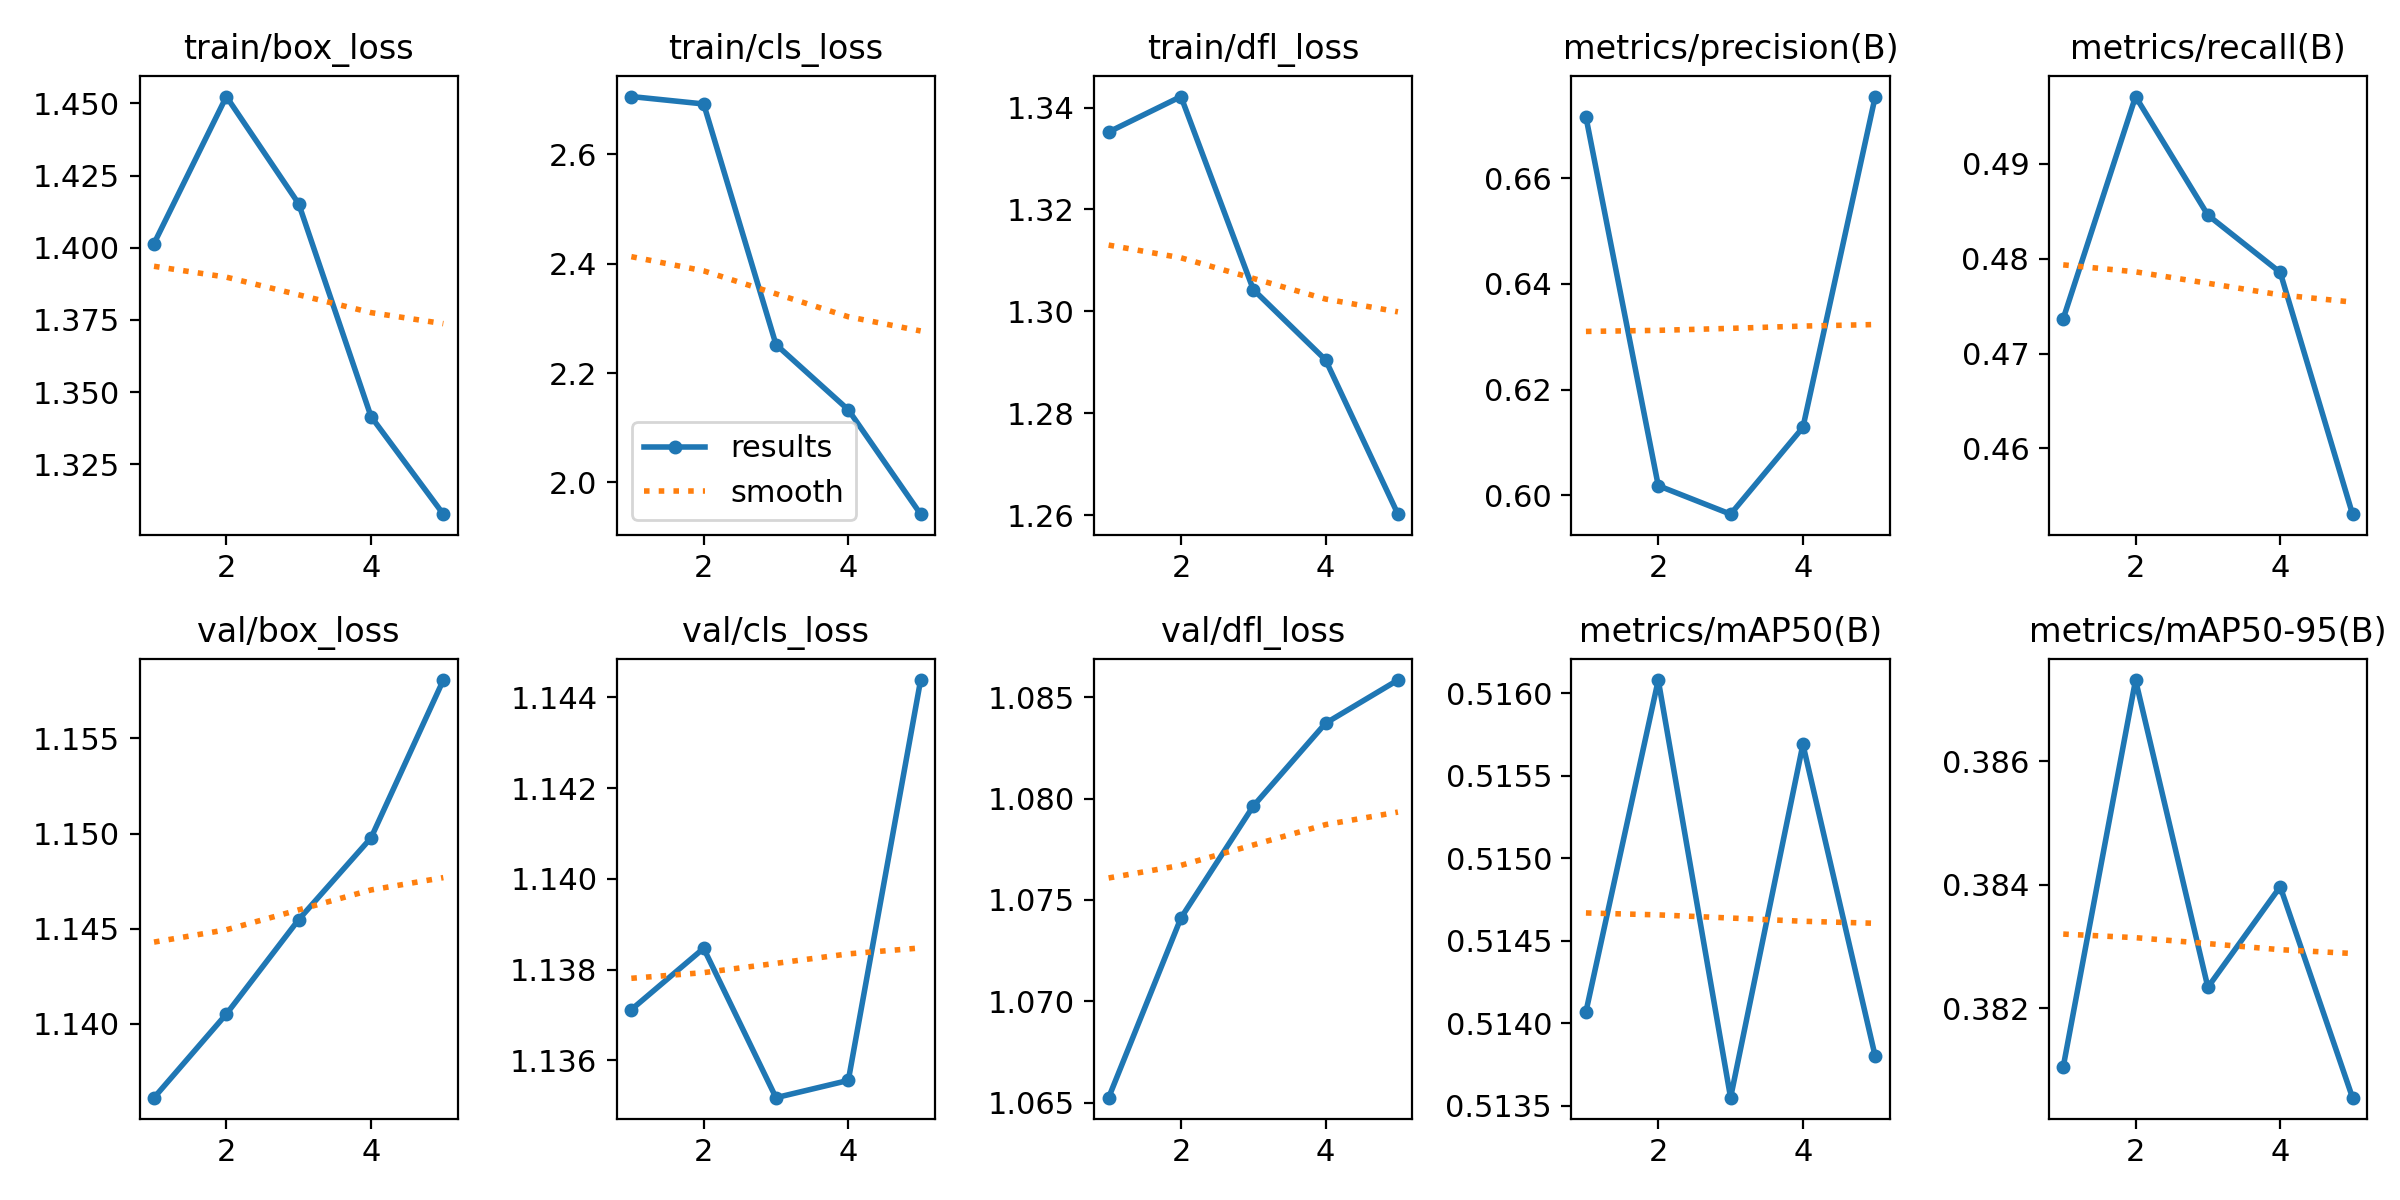

The table this chart was drawn from, first rows:
epoch, time, train/box_loss, train/cls_loss, train/dfl_loss, metrics/precision(B), metrics/recall(B), metrics/mAP50(B), metrics/mAP50-95(B), val/box_loss, val/cls_loss, val/dfl_loss, lr/pg0, lr/pg1, lr/pg2
1, 12.92, 1.401, 2.706, 1.335, 0.6716, 0.4737, 0.5141, 0.381, 1.136, 1.137, 1.065, 1.785e-05, 1.785e-05, 1.785e-05
2, 25.58, 1.452, 2.692, 1.342, 0.6018, 0.4971, 0.5161, 0.3873, 1.141, 1.138, 1.074, 2.95858e-05, 2.95858e-05, 2.95858e-05
3, 38.24, 1.415, 2.252, 1.304, 0.5964, 0.4846, 0.5135, 0.3823, 1.145, 1.135, 1.08, 3.37817e-05, 3.37817e-05, 3.37817e-05
4, 50.76, 1.342, 2.133, 1.29, 0.6128, 0.4786, 0.5157, 0.384, 1.15, 1.136, 1.084, 3.04378e-05, 3.04378e-05, 3.04378e-05
5, 63.24, 1.308, 1.942, 1.26, 0.6754, 0.4531, 0.5138, 0.3805, 1.158, 1.144, 1.086, 1.95541e-05, 1.95541e-05, 1.95541e-05
